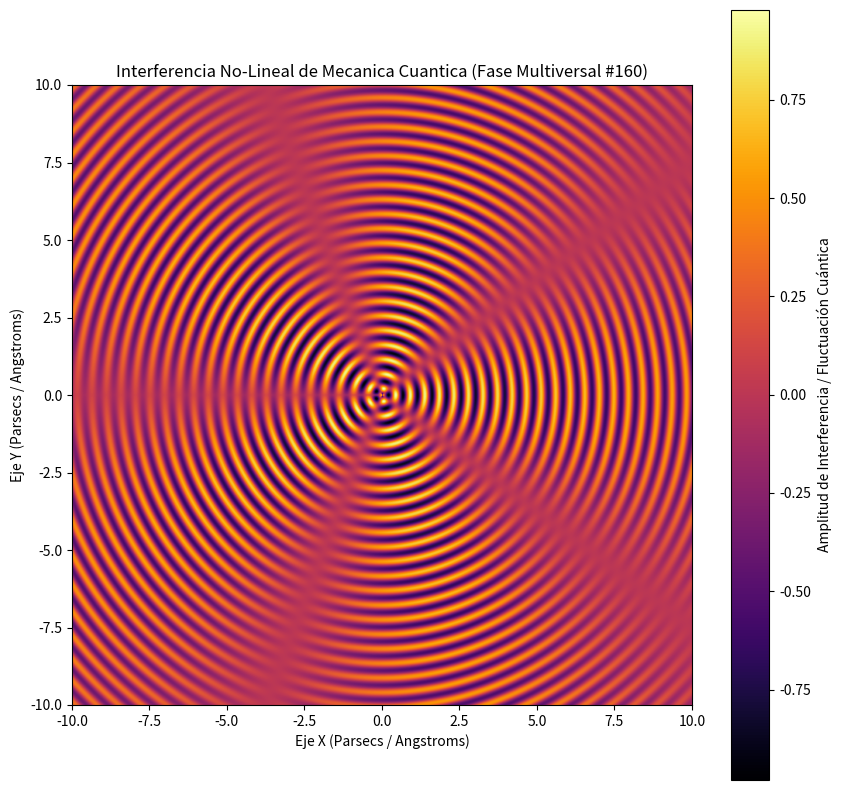

Here is the Python script that generated this plot:
%matplotlib inline
# Simulación Multiversal: Mecanica Cuantica - Variante 160
import numpy as np
import matplotlib.pyplot as plt

# Parámetros Físicos No-Lineales
omega_1 = 13.376
omega_2 = 2.443
lambda_decay = 0.061
phase_shift = 1.876

x = np.linspace(-10, 10, 800)
y = np.linspace(-10, 10, 800)
X, Y = np.meshgrid(x, y)

# Dinámica de Fluidos / Campos Tensor-Escalares (Fase Multiversal)
R = np.sqrt(X**2 + Y**2) + 1e-5
Z = (np.sin(omega_1 * R + phase_shift) * np.cos(omega_2 * np.arctan2(Y, X))) * np.exp(-lambda_decay * R)

plt.figure(figsize=(10, 10))
plt.imshow(Z, cmap='inferno', extent=[-10, 10, -10, 10], origin='lower')
plt.colorbar(label='Amplitud de Interferencia / Fluctuación Cuántica')
plt.title(r'Interferencia No-Lineal de Mecanica Cuantica (Fase Multiversal #160)')
plt.xlabel('Eje X (Parsecs / Angstroms)')
plt.ylabel('Eje Y (Parsecs / Angstroms)')
plt.show()
